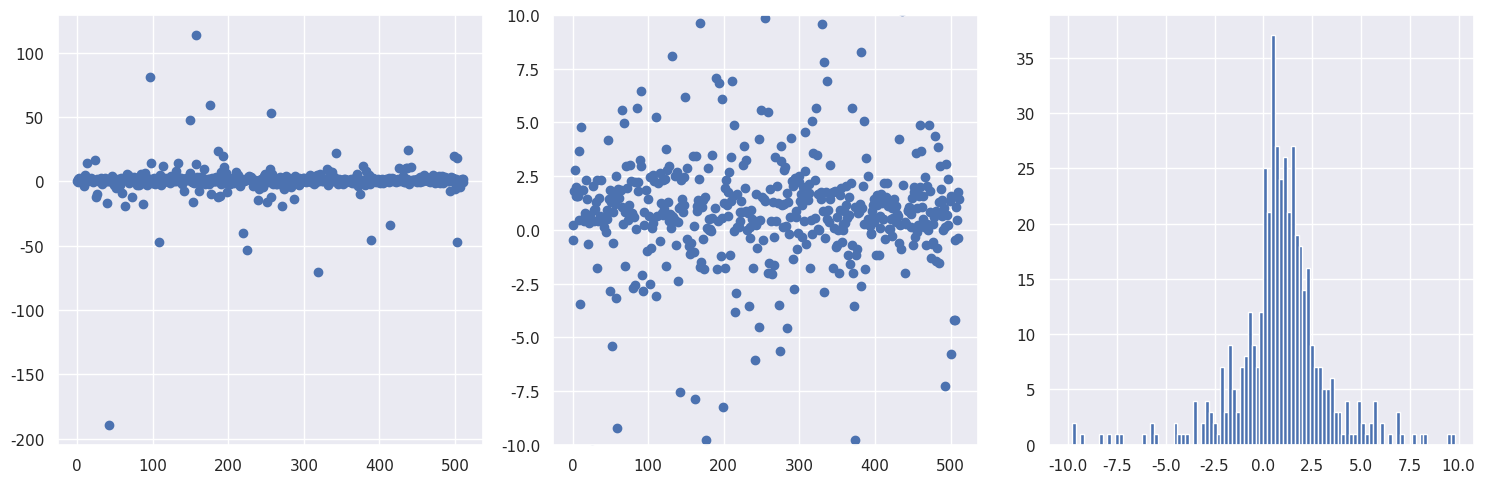

Write Python code to recreate this figure. (Note: this script raises an exception after producing the figure.)
#!/usr/bin/env python
# coding: utf-8

# # Radioactive lighthouse problem
# 
# Goal: Explore a classic problem from Gull (by way of Sivia's book with some tweaks).
# 
# <div style="float:left;"><img src="../../_images/radioactive_lighthouse_problem_figure.png" width=300px></div>
# 
# In the figure, a radioactive source that emits gamma rays randomly in time but uniformly in angle is placed at $(x_0, y_0)$.  The gamma rays are detected on the $x$-axis and these positions are saved, $x_k$, $k=1,2,\cdots, N$.  Given these observed positions, the problem is to estimate the location of the source.
# 
# Initially we'll assume that we know that $y_0 = 1$ (in whatever length units we are implicitly using), so our goal is to estimate $x_0$.  We introduce the angle $\theta$ between the $\gamma$ ray and the $y$-axis (with $\theta = 0$ meaning the gamma ray is detected at $x_0$).
# 
# Refs:
# * D.S. Sivia, *Data Analysis, A Bayesian Tutorial*
# * S.F. Gull, *Bayesian Inductive Inference and Maximum Entropy*
# 
# $% Some LaTeX definitions we'll use.
# \newcommand{\pr}{p}
# \newcommand{\xmax}{x_{0,\textrm{max}}}
# \newcommand{\xmin}{x_{0,\textrm{min}}}
# \newcommand{\Nmax}{N_{\textrm{max}}}$
# 
# **Answer the questions in** *italics*. **Check with your neighbors and ask for help if you get stuck or are unsure.**

# 1. Claim: in the $\pr(\cdot|\cdot)$ notation, our goal is to find the posterior pdf $\pr(x_0 | \{x_k\}, y_0)$.  *How would you translate this posterior to words?*
# <br>
# <br>
# <br>
# 2. *By Bayes' theorem, how is this posterior related to $\pr(\{x_k\} | x_0, y_0)$, $\pr(x_0 | y_0)$, and $\pr(\{x_k\}|y_0)$?*
# <br>
# <br>
# <br>
# 3. Claim: because the denominator pdf in 2. is independent of $x_0$, it is just a normalization factor for $\pr(x_0 | \{x_k\}, y_0)$, so we don't need to calculate it explicitly.  *Do you understand this?  What good is an unnormalized posterior $\pr(x_0 | \{x_k\}, y_0)$?*
# <br>
# <br>
# <br>
# 4. Let's take for the prior pdf $\pr(x_0 | y_0)$ that
# 
#     $$\pr(x_0 | y_0) = \pr(x_0) = \frac{1}{|\xmax - \xmin|} 
#       \quad\mbox{for}\ \xmin < x_0 < \xmax $$
#    
#     and zero elsewhere.  *What are we assuming?  Why is this more plausible than letting $x_0$ be anything? Why do we assume a constant pdf?  Is this pdf normalized?*
# <br>
# <br>
# <br>
# 5. *If we assume that the $x_k$s are independent, then how is $\pr(\{x_k\}|x_0, y_0)$ simplified?  Is this a justifiable assumption?*
# <br>
# <br>
# <br>
# 6. *Show that for a particular $k$,* 
# 
#     $$ \pr(x_k|x_0, y_0) = \frac{y_0}{\pi} \frac{1}{y_0^2 + (x_k - x_0)^2} \;, $$
# 
#     *given that the angular distribution from $\theta_k$ is uniform from $-\pi/2$ to $\pi/2$, so $\pr(\theta_k|x_0,y_0) = 1/\pi$, and also that*
# 
#     $$ \pr(\theta_k|x_0, y_0)\, d\theta_k = \pr(x_k | x_0, y_0)\, dx_k \;.$$ 
# 
#     *Why is the latter true?*
# <br>
# <br>
# <br>
# <br>
# <br>
# <br>
# 7. Ok, now we're ready to see what the estimates for $x_0$ look like. Use the following code to generate a set of random $x$ points for a Cauchy distribution.  *Look up the Stats documentation for a Cauchy distribution (google "scipy stats cauchy") to verify it is the same function derived above (note the use of `loc` and `scale`).  Run it a few times to see the fluctuations in the distribution.* <br>
#     *What can you say about the tails of this distribution compared to your experience with Gaussian distributions?*
# <br>
# <br>
# <br>
# <br>

# In[1]:


get_ipython().run_line_magic('matplotlib', 'inline')

import numpy as np

import scipy.stats as stats
from scipy.stats import cauchy, uniform

import matplotlib.pyplot as plt
import seaborn as sns; sns.set() # for plot formatting
#sns.set_context("talk")


# In[2]:


# True location of the radioactive source
x0_true = 1.
y0_true = 1.

# Generate num_pts random numbers distributed according to dist and plot 
num_pts = 512
x_pts = np.arange(num_pts)

# Distribution knowing where the source is: scipy.stats.cauchy(loc, scale)
dist = cauchy(x0_true, y0_true)
dist_pts = dist.rvs(num_pts)  

# Make some plots!
fig = plt.figure(figsize=(15,5))

# First plot all the points, letting it autoscale the counts
ax_1 = fig.add_subplot(1,3,1)
ax_1.scatter(x_pts, dist_pts)  

# Repeat but zoom in to near the origin
ax_2 = fig.add_subplot(1,3,2)
ax_2.scatter(x_pts, dist_pts)
ax_2.set_ylim(-10.,10.)

# Finally make a zoomed-in histogram
ax_3 = fig.add_subplot(1,3,3)
out = ax_3.hist(dist_pts, bins=np.arange(-10., 10., 0.2))

# Print out the numerical limits (max and min)
print('maximum = ', np.amax(dist_pts))
print('minimum = ', np.amin(dist_pts))

fig.tight_layout()


# 8. Now you'll repeat the same graphs, but this time generate the distribution of points starting with a uniform distribution in angle between $-\pi/2$ and $\pi/2$. *In particular, at the `###`, write the formula for `dist_pts` in terms of `theta_dist` and `x0_true`, `y0_true`.*
# <br>

# In[3]:


# True location of the radioactive source
x0_true = 1.
y0_true = 1.

# Generate num_pts random numbers distributed according to dist and plot 
num_pts = 512
x_pts = np.arange(num_pts)

# Uniform distribution in theta: uniform(a,b) in [a, a+b]
theta_dist = uniform(-np.pi/2., np.pi)

#dist_pts_alt = ### Fill in formula here for x_k points

        
# Make some plots!
fig = plt.figure(figsize=(15,5))

# First plot all the points, letting it autoscale the counts
ax_1 = fig.add_subplot(1,3,1)
ax_1.scatter(x_pts, dist_pts_alt)  

# Repeat but zoom in to near the origin
ax_2 = fig.add_subplot(1,3,2)
ax_2.scatter(x_pts, dist_pts_alt)
ax_2.set_ylim(-10.,10.)

# Finally make a zoomed-in histogram
ax_3 = fig.add_subplot(1,3,3)
out = ax_3.hist(dist_pts_alt, bins=np.arange(-10., 10., 0.2))

# Print out the numerical limits (max and min)
print('maximum = ', np.amax(dist_pts_alt))
print('minimum = ', np.amin(dist_pts_alt))

fig.tight_layout()


# Before moving on, let's do some more plotting of histograms with different numbers of samples to build some intuition.  We define a plotting function first so it is easy to plot several histograms all at once. Run it several times to see the nature of the fluctuations.

# In[ ]:


def dist_hist_plot(ax, name, x_dist, dist, num_samples, bin_width, 
                   x_label=None):
    """
       Plot a pdf and histogram of samples with specified list of points to 
       be plotted, which sets the range of the histogram, and width of bins.
       
       Parameters:
       -----------
       ax (matplotlib axis): axis for the histogram
       name (string): description of 
       x_dist (ndarray): points to be plotted 
       dist (scipy.stats distribution): pdf to make draws from
       num_samples (int): number of draws to make from dist
       bin_width (float): width of each bin to be plotted
       x_label (string): label for the x-axis
    """
    samples = dist.rvs(size=num_samples)   # generate num_samples draws
    bin_bounds = np.arange(x_dist[0], x_dist[-1], bin_width)
    count, bins, ignored = ax.hist(samples, bins=bin_bounds, density=True,
                                   color='blue', alpha=0.7)
    ax.plot(x_dist, dist.pdf(x_dist), linewidth=2, color='r')
    title_string = name + f'  samples = {num_samples:d}'
    ax.set_title(title_string)
    ax.set_xlim(x_dist[0], x_dist[-1])
    if x_label:
        ax.set_xlabel(x_label)
    
x_max = 10.    
x_dist = np.linspace(-x_max, x_max, 500)
name = rf'cauchy $x_0=${x0_true:1.1f}, $y_0=${y0_true:1.1f}'
fig = plt.figure(figsize=(15,5))
bin_width = 0.5
x_label = r'$x_k$'

num_samples = 100
cauchy_dist = stats.cauchy(x0_true, y0_true)
ax_1 = fig.add_subplot(1, 3, 1)
dist_hist_plot(ax_1, name, x_dist, cauchy_dist, num_samples, 
               bin_width, x_label)

num_samples = 1000
cauchy_dist = stats.cauchy(x0_true, y0_true)
ax_2 = fig.add_subplot(1, 3, 2)
dist_hist_plot(ax_2, name, x_dist, cauchy_dist, num_samples, 
               bin_width, x_label)

num_samples = 10000
cauchy_dist = stats.cauchy(x0_true, y0_true)
ax_3 = fig.add_subplot(1, 3, 3)
dist_hist_plot(ax_3, name, x_dist, cauchy_dist, num_samples, 
               bin_width, x_label)

fig.tight_layout()


# ## Define and plot the posterior for $x_0$
# 
# 9. In this section the posterior for $x_0$ is calculated and plotted for different numbers of data.  The prior is taken to be a uniform PDF from $-4$ to $4$ (we really don't believe it is bigger than that but otherwise we don't know what it is). For each $\Nmax$, besides plotting the posterior for $x_0$, we calculate the mean of the posterior (denoted $\langle x_0\rangle$) and the mean of the set of $\Nmax$ points (denoted $\overline x_0$). 

# In[ ]:


def log_prior(x0, y0_true, x_min=-4., x_max=+4.):
    """
    Log uniform prior from x_min to x_max.  Not normalized!
    """
    if (x0 > x_min) and (x0 < x_max):
        return 0.
    else:
        return -np.inf    # log(0) = -inf
    
def log_likelihood(x0, y0_true, dist_pts, N_max): 
    """
    Log likelihood for the first N_max points of the dist_pts array,
    assuming independent.  Not normalized!  
    """
    L_pts = -np.log(y0_true**2 + (dist_pts[0:N_max] - x0)**2)
    return sum(L_pts)

def posterior_calc(x0_pts, y0_true, dist_pts, N_max, x0_min=-4., x0_max=+4.):
    """
    Calculate the posterior for a set of x0_pts given y0 (y0_true) and a
    list of N_max x_k observations (dist_pts).
    """    
    log_L_pts = [log_likelihood(x0, y0_true, dist_pts, N_max)                  for x0 in x0_pts]
    log_L_pts -= np.amax(log_L_pts)  # subtract maximum of log likelihood

    log_prior_pts = [log_prior(x0, y0_true, x0_min, x0_max)                      for x0 in x0_pts]

    posterior_pts = np.exp(log_prior_pts + log_L_pts)
    return posterior_pts
  
def lighthouse_stats(dist_pts, N_max, x0_pts, posterior_pts):
    """
    Given an array of N_max observed detection points (dist_pts) and a
    posterior pdf (posterior_pts) for an array of x0 points (x0_pts), return
    the mean of dist_pts and the mode and mean of the posterior. 
    """
    mean_dist = np.mean(dist_pts[0:N_max])
    max_posterior = x0_pts[np.argmax(posterior_pts)]
    mean_posterior = np.sum(x0_pts * posterior_pts) / np.sum(posterior_pts)
    return mean_dist, max_posterior, mean_posterior


# Some questions about the implementation through these functions:
# 
# * *If you wanted `log_prior` to return the normalized log prior, how would you modify the function?*
#  <br><br><br>
# * *Why is the log likelihood adjusted in `posterior_calc`?*
#  <br><br><br>
# * *Why is it not necessary to normalize the posterior?  Would it not be easier just to normalize it?*
#  <br><br><br>
# 

# In[ ]:


# True location of the radioactive source
x0_true = 1.
y0_true = 1.

# Distribution knowing where the source is: scipy.stats.cauchy(loc, scale)
num_pts = 512  # number of observations
dist = cauchy(x0_true, y0_true)   # sampling a Cauchy distribution directly
dist_pts = dist.rvs(num_pts)      # generate {x_k} for k = 1 to num_pts 

# Choose the set of N_max to be plotted (multiple of 3, up to num_pts)
N_max_values = [1, 2, 4, 8, 16, 64, 128, 256, 512]  

x0_min = -4.  # lower bound for prior
x0_max = +4.  # upper bound for prior
x0_pts = np.arange(-4.5, 4.5, 0.01)

fig = plt.figure(figsize=(14, 2.5*len(N_max_values)/3))

# Step through counter (k) for each N_max entry in N_max_values
for k, N_max in enumerate(N_max_values):  
    posterior_pts = posterior_calc(x0_pts, y0_true, dist_pts, N_max)
    mean_dist, max_posterior, mean_posterior = lighthouse_stats(dist_pts, 
                                                N_max, x0_pts, posterior_pts)
 
    # now make the plots: 3 to a row
    ax = fig.add_subplot(int(len(N_max_values)/3), 3, k+1)  
    ax.set_xlabel(r'source position $x_0$') 
    #ax.set_yticks([])  # turn off the plotting of ticks on the y-axis
    ax.plot(x0_pts, posterior_pts, color='blue')
    ax.set_title(rf'$N_{{\rm max}} = {N_max:d}$')
    ax.axvline(mean_dist, 0., 1.1, color='black', linestyle="--", lw=2)
    ax.axvline(mean_posterior, 0., 1.1, color='red', linestyle="--", lw=2)
    ax.set_xlim(np.min(x0_pts), np.max(x0_pts))
    
    stats_title = rf'$\overline{{x}}_0 = {mean_dist:.2f}$' + '\n'                   rf'$\langle x_0 \rangle = {mean_posterior:.2f}$'
    ax.annotate(stats_title, 
                xy=(0.05,0.85), xycoords='axes fraction', 
                horizontalalignment='left',verticalalignment='top')

figure_title = rf'Radioactive lighthouse problem (true $x_0 = {x0_true:.1f}$)'
fig.suptitle(figure_title, y=1.02, fontsize=14)

fig.tight_layout()


# *Run the cell above several times for each $\Nmax$ and record the results in the table:*
# 

# In[ ]:


get_ipython().run_cell_magic('html', '', '\n<style> \n table { width:80% !important; }\n table td, table th, table tr {border: 2px solid black !important; \n                               text-align:center !important;\n                               font-size: 20px;}\n</style>')


# |     $\Nmax$     | 1: $\langle x_0\rangle$ | 1: $\overline x_0$ | 2: $\langle x_0\rangle$ | 2: $\overline x_0$ | 3: $\langle x_0\rangle$ | 3: $\overline x_0$ |  
# | :-------------: | :----------: | :-----------: | :-----------: | :-------------: | :----------: | :-----------: | 
# |  1           |   &nbsp;     |    &nbsp;    |    &nbsp;   |   &nbsp;     |    &nbsp;    |    &nbsp;   |
# |  2           |   &nbsp;     |    &nbsp;    |    &nbsp;   |   &nbsp;     |    &nbsp;    |    &nbsp;   |
# |  4           |   &nbsp;     |    &nbsp;    |    &nbsp;   |   &nbsp;     |    &nbsp;    |    &nbsp;   |
# |  16          |   &nbsp;     |    &nbsp;    |    &nbsp;   |   &nbsp;     |    &nbsp;    |    &nbsp;   |
# |  64          |   &nbsp;     |    &nbsp;    |    &nbsp;   |   &nbsp;     |    &nbsp;    |    &nbsp;   |
# |  256         |   &nbsp;     |    &nbsp;    |    &nbsp;   |   &nbsp;     |    &nbsp;    |    &nbsp;   |
# 

# In[ ]:





# 10. *What are your observations about the posterior for $x_0$ as a function of $\Nmax$? Which mean (from the set of $\Nmax$ points or from the posterior) is the better estimate?*
# <br>
# <br>
# <br>

# 11. *Why does the Central Limit Theorem appear to fail?*  (The mean from the set of $\Nmax$ samples does not tend to the true $x_0$.)
# <br>
# <br>
# <br>
# <br>

# Additional tasks:
# * Convert to sample the distribution using MCMC.
# * Generalize to find the joint posterior of $x_0$ and $y_0$.
# * (suggest something!)

# In[ ]:




